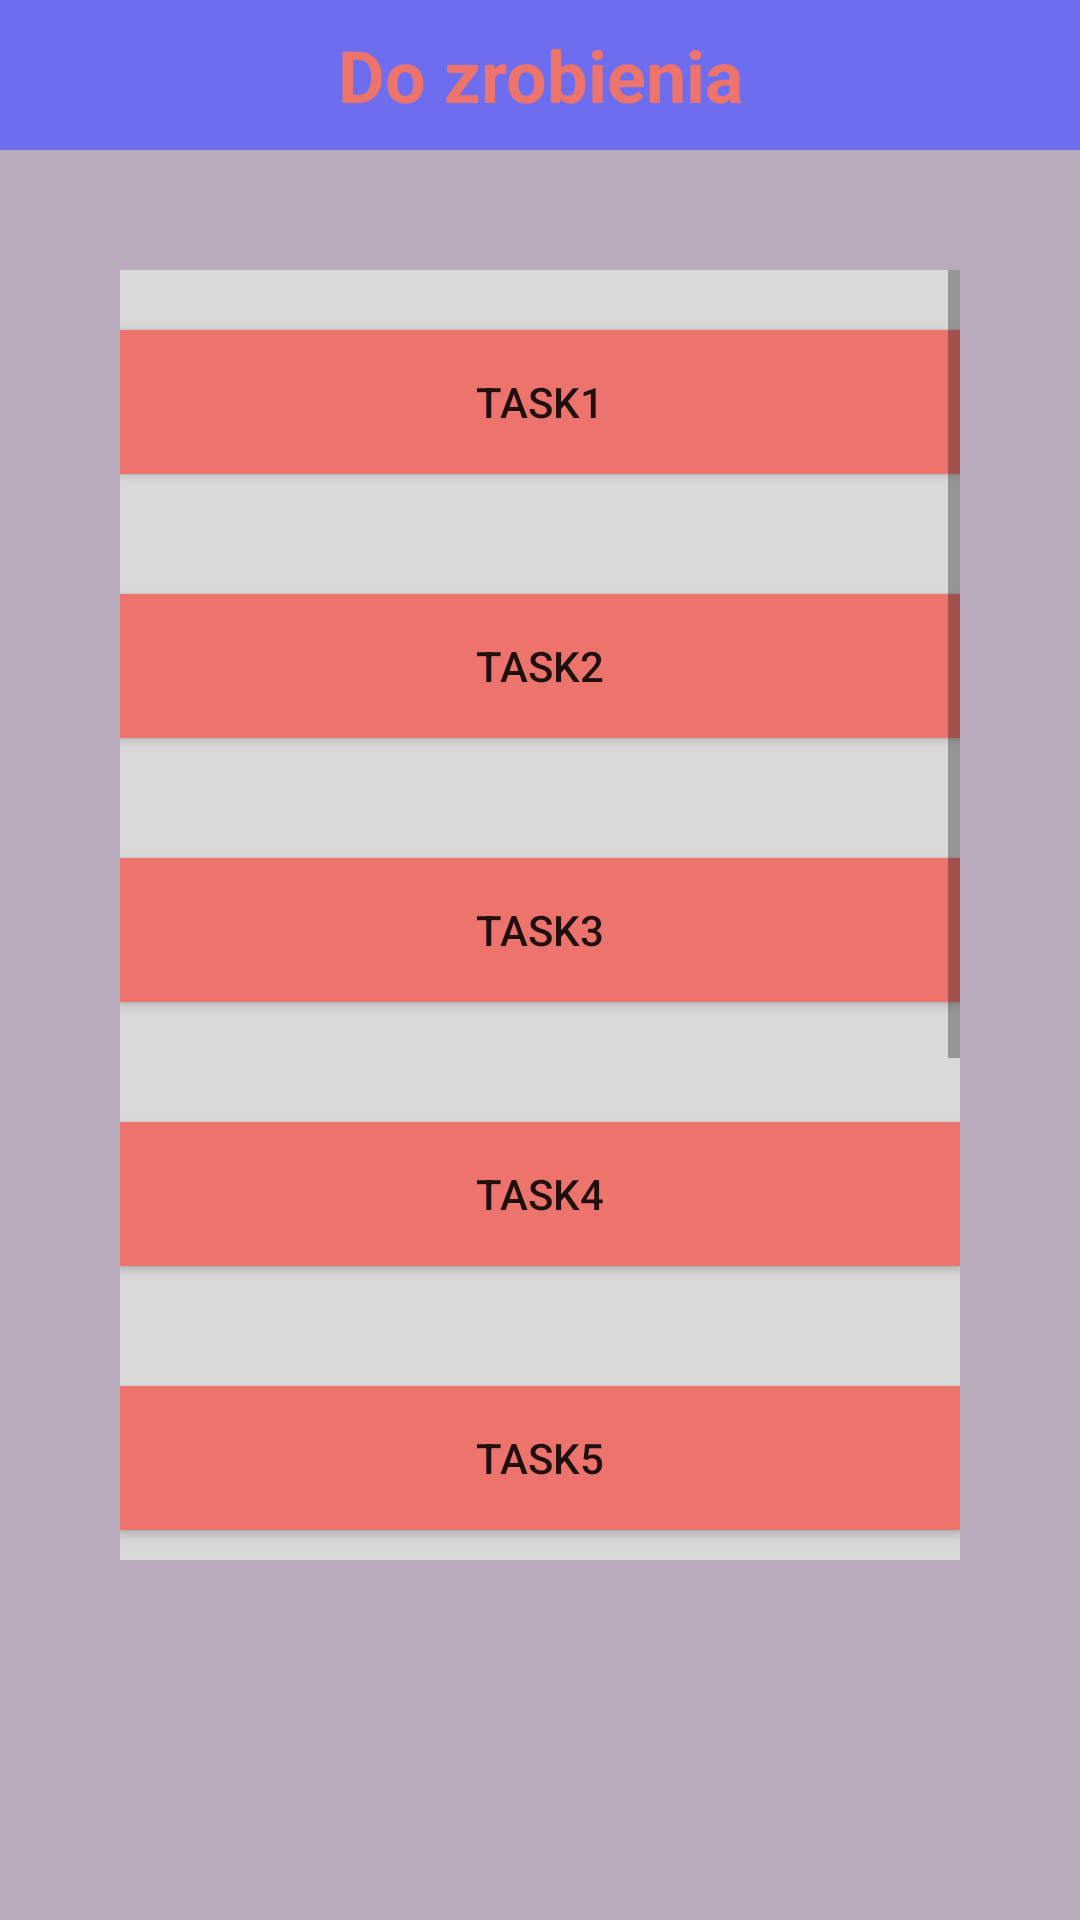

Reconstruct the res/layout file that produces this screen, plus the resources it refers to.
<!-- AndroidManifest.xml: application theme Theme.WorkTracker -->
<!-- res/layout/activity_do_zrobienia.xml -->
<?xml version="1.0" encoding="utf-8"?>
<RelativeLayout xmlns:android="http://schemas.android.com/apk/res/android"
    xmlns:app="http://schemas.android.com/apk/res-auto"
    xmlns:tools="http://schemas.android.com/tools"
    android:layout_width="match_parent"
    android:layout_height="match_parent"
    tools:context=".DoZrobienia"
    android:background="#BAABBD"
    android:orientation="horizontal">

    <TextView
        android:id="@+id/text_dzr"
        android:layout_width="match_parent"
        android:layout_height="50dp"
        android:text="Do zrobienia"
        android:gravity="center"
        android:background="#6D6DEF"
        android:textSize="24dp"
        android:textColor="#EC746C"
        android:textStyle="bold"/>

    <ScrollView
        android:layout_width="match_parent"
        android:layout_height="match_parent"
        android:layout_below="@id/text_dzr"
        android:background="#D9D9D9"
        android:layout_marginTop="40dp"
        android:layout_marginHorizontal="40dp"
        android:layout_marginBottom="120dp">

        <LinearLayout
            android:layout_width="match_parent"
            android:layout_height="wrap_content"
            android:orientation="vertical"
            android:gravity="center">
            <Button
                android:id="@+id/task1"
                android:layout_width="280dp"
                android:layout_height="wrap_content"
                android:background="#EC746C"
                android:layout_margin="20dp"
                android:text="task1"/>
            <Button
                android:id="@+id/task2"
                android:layout_width="280dp"
                android:layout_height="wrap_content"
                android:text="task2"
                android:layout_margin="20dp"
                android:background="#EC746C"/>
            <Button
                android:id="@+id/task3"
                android:layout_width="280dp"
                android:layout_height="wrap_content"
                android:background="#EC746C"
                android:layout_margin="20dp"
                android:text="task3"/>
            <Button
                android:id="@+id/task4"
                android:layout_width="280dp"
                android:layout_height="wrap_content"
                android:background="#EC746C"
                android:layout_margin="20dp"
                android:text="task4"/>
            <Button
                android:id="@+id/task5"
                android:layout_width="280dp"
                android:layout_height="wrap_content"
                android:background="#EC746C"
                android:layout_margin="20dp"
                android:text="task5"/>
            <Button
                android:id="@+id/task6"
                android:layout_width="280dp"
                android:layout_height="wrap_content"
                android:background="#EC746C"
                android:layout_margin="20dp"
                android:text="task6"/>
            <Button
                android:id="@+id/task7"
                android:layout_width="280dp"
                android:layout_height="wrap_content"
                android:background="#EC746C"
                android:layout_margin="20dp"
                android:text="task7"/>
            <Button
                android:id="@+id/task8"
                android:layout_width="280dp"
                android:layout_height="wrap_content"
                android:background="#EC746C"
                android:layout_margin="20dp"
                android:text="task8"/>
        </LinearLayout>
    </ScrollView>

    <Button
        android:id="@+id/button_back_zad1"
        android:layout_width="100dp"
        android:layout_height="50dp"
        android:layout_below="@+id/text_dzr"
        android:layout_centerHorizontal="true"
        android:layout_marginStart="80dp"
        android:layout_marginTop="600dp"
        android:layout_marginEnd="80dp"
        android:background="#6D6DEF"
        android:textSize="16dp"
        android:text="Powrót"/>


</RelativeLayout>
<!-- resources referenced by this layout -->
<resources>
  <style name="Theme.WorkTracker" parent="Theme.MaterialComponents.DayNight.DarkActionBar">
          
          <item name="colorPrimary">@color/purple_500</item>
          <item name="colorPrimaryVariant">@color/purple_700</item>
          <item name="colorOnPrimary">@color/white</item>
          
          <item name="colorSecondary">@color/teal_200</item>
          <item name="colorSecondaryVariant">@color/teal_700</item>
          <item name="colorOnSecondary">@color/black</item>
          
          <item name="android:statusBarColor">?attr/colorPrimaryVariant</item>
          
      </style>
  <color name="purple_500">#FF6200EE</color>
  <color name="purple_700">#FF3700B3</color>
  <color name="white">#FFFFFFFF</color>
  <color name="teal_200">#FF03DAC5</color>
  <color name="teal_700">#FF018786</color>
  <color name="black">#FF000000</color>
</resources>
